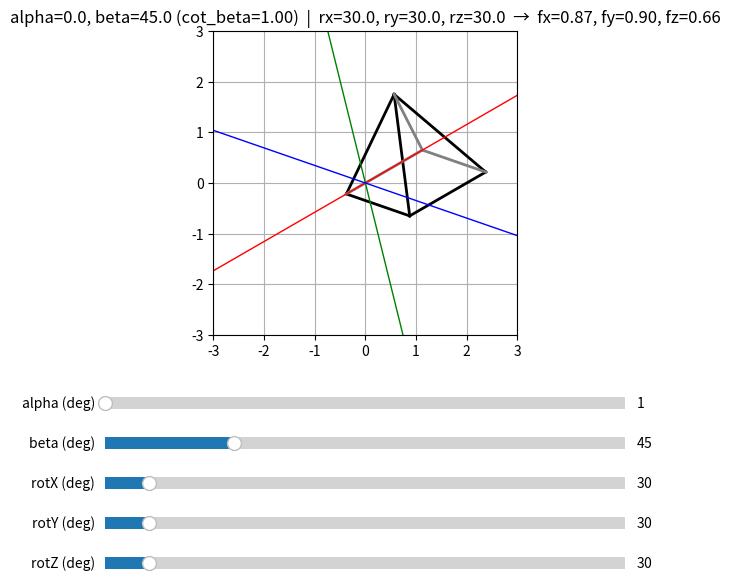

Generate this figure with matplotlib:
import numpy as np
import matplotlib.pyplot as plt
from matplotlib.widgets import Slider


verts = np.array([
    [ 1,  0,  1],
    [-1,  0,  1],
    [-1,  0, -1],
    [ 1,  0, -1],
    [ 0,  2,  0]
])

faces = [(0, 1, 4), (1, 2, 4), (2, 3, 4), (3, 0, 4), (0, 1, 2, 3)]
edges = set()
for f in faces:
    for i in range(len(f)):
        a, b = f[i], f[(i + 1) % len(f)]
        edges.add(tuple(sorted((a, b))))
edges = list(edges)

basis3d = np.eye(3)

def rot_X(theta_deg):
    theta = np.radians(theta_deg)
    return np.array([
        [1,       0,        0, 0],
        [0,  np.cos(theta), -np.sin(theta), 0],
        [0,  np.sin(theta),  np.cos(theta), 0],
        [0,       0,        0, 1]
    ], dtype=float)

def rot_Y(theta_deg):
    theta = np.radians(theta_deg)
    return np.array([
        [ np.cos(theta), 0, np.sin(theta), 0],
        [       0,   1,       0,   0],
        [-np.sin(theta), 0, np.cos(theta), 0],
        [       0,   0,       0,   1]
    ], dtype=float)

def rot_Z(theta_deg):
    theta = np.radians(theta_deg)
    return np.array([
        [np.cos(theta), -np.sin(theta), 0, 0],
        [np.sin(theta),  np.cos(theta), 0, 0],
        [      0,         0,    1, 0],
        [      0,         0,    0, 1]
    ], dtype=float)

def oblique_matrix(alpha_deg, beta_deg):
    alpha = np.radians(alpha_deg)
    beta = np.radians(beta_deg)
    tan_beta = np.tan(beta)
    f = 1.0 / tan_beta

    return np.array([
        [ 1,                 0,                  0, 1],
        [ 0,                 1,                  0, 0],
        [-f * np.cos(alpha), -f * np.sin(beta),  0, 0],
        [ 0,                 0,                  0, 1]
    ])

def oriented_area(tri2d):
    (x1, y1), (x2, y2), (x3, y3) = tri2d
    return 0.5 * ((x2 - x1) * (y3 - y1) - (x3 - x1) * (y2 - y1))

def draw(ax, alpha, beta, rx, ry, rz):
    ax.clear()
    ax.set_aspect("equal")
    ax.set_xlim(-3, 3)
    ax.set_ylim(-3, 3)
    ax.grid(True)

    R = rot_Z(rz) @ rot_Y(ry) @ rot_X(rx)
    M_obl = oblique_matrix(alpha, beta)
    P_full = M_obl @ R

    N = verts.shape[0]
    verts_hom = np.hstack([verts, np.ones((N,1))])

    proj_hom = verts_hom @ P_full.T
    proj2d = proj_hom[:, :2]

    hidden = set()
    for face in faces[:-1]:
        tri2d = proj2d[list(face)]
        if oriented_area(tri2d) < 0:
            for i in range(3):
                e = tuple(sorted((face[i], face[(i + 1) % 3])))
                hidden.add(e)

    for e in edges:
        if e in hidden:
            P1, P2 = proj2d[e[0]], proj2d[e[1]]
            ax.plot([P1[0], P2[0]], [P1[1], P2[1]], "-", linewidth=2, color="black")

    for e in edges:
        if e not in hidden:
            P1, P2 = proj2d[e[0]], proj2d[e[1]]
            ax.plot([P1[0], P2[0]], [P1[1], P2[1]], "-", linewidth=2, color="gray")

    mult = 8
    colors = "rgb"
    for i, c in enumerate(colors):
        e3 = basis3d[i]
        e4 = np.array([*e3, 0])
        p4 = P_full @ e4
        x2, y2 = p4[0], p4[1]
        ax.plot([-x2 * mult, x2 * mult], [-y2 * mult, y2 * mult], color=c, linewidth=1)

    fx = np.linalg.norm(P_full[:2, 0])
    fy = np.linalg.norm(P_full[:2, 1])
    fz = np.linalg.norm(P_full[:2, 2])
    cotb = 1 / np.tan(np.radians(beta))
    ax.set_title(
        f"alpha={alpha:.1f}, beta={beta:.1f} (cot_beta={cotb:.2f})  |  "
        f"rx={rx:.1f}, ry={ry:.1f}, rz={rz:.1f}  →  "
        f"fx={fx:.2f}, fy={fy:.2f}, fz={fz:.2f}"
    )

alpha0, beta0 = 0, 45
rx0, ry0, rz0 = 30, 30, 30

fig, ax = plt.subplots(figsize=(8, 8))
plt.subplots_adjust(left=0.25, bottom=0.50)

draw(ax, alpha0, beta0, rx0, ry0, rz0)

ax_a  = plt.axes([0.25, 0.40, 0.65, 0.03])
ax_b  = plt.axes([0.25, 0.35, 0.65, 0.03])
ax_rx = plt.axes([0.25, 0.30, 0.65, 0.03])
ax_ry = plt.axes([0.25, 0.25, 0.65, 0.03])
ax_rz = plt.axes([0.25, 0.20, 0.65, 0.03])

slider_a  = Slider(ax_a,  "alpha (deg)",      1, 179, valinit=alpha0)
slider_b  = Slider(ax_b,  "beta (deg)" ,      1, 179, valinit=beta0)
slider_rx = Slider(ax_rx, "rotX (deg)" ,      0, 360, valinit=rx0)
slider_ry = Slider(ax_ry, "rotY (deg)" ,      0, 360, valinit=ry0)
slider_rz = Slider(ax_rz, "rotZ (deg)" ,      0, 360, valinit=rz0)

def on_change(_):
    draw(ax,
         slider_a.val,
         slider_b.val,
         slider_rx.val,
         slider_ry.val,
         slider_rz.val)

for s in (slider_a, slider_b, slider_rx, slider_ry, slider_rz):
    s.on_changed(on_change)

plt.show()
